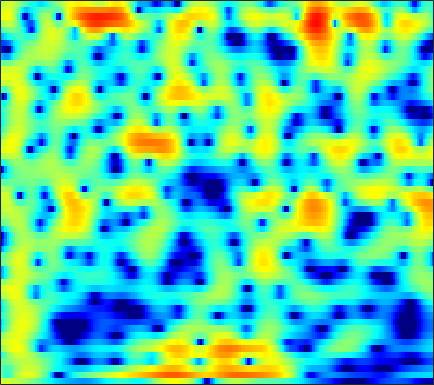

Data behind this chart, as committed beside it:
3.1807, 3.0809, 2.9343, 2.777, 2.6509, 2.4745, 2.2837, 2.1309, 1.9103, 1.668, 1.3935, 1.1617, 0.81797, 0.43706, 0.12084, -0.33748, -0.83678, -1.2351, -1.7965, -2.3839, -2.9927, -3.4564, -4.0772, -4.6838
-0.7388, -1.921, -3.046, -3.105, -2.454, -1.148, 0.1877, 1.071, 2.035, 2.761, 3.262, 3.501, 3.647, 3.61, 3.464, 3.116, 2.592, 2.081, 1.227, 0.1562, -1.167, -2.361, -4.296, -6.781
-1.352, -1.935, -2.37, -2.27, -1.871, -1.068, -0.161, 0.4956, 1.269, 1.894, 2.357, 2.596, 2.775, 2.801, 2.723, 2.498, 2.14, 1.791, 1.223, 0.5505, -0.2092, -0.8272, -1.675, -2.512
-0.8593, -0.6882, -0.3811, -0.009516, 0.2977, 0.717, 1.127, 1.406, 1.724, 1.962, 2.109, 2.155, 2.131, 2.007, 1.853, 1.575, 1.22, 0.9105, 0.4463, -0.06436, -0.6177, -1.056, -1.662, -2.293
-4.5, -2.818, -1.059, 0.288, 1.082, 1.904, 2.494, 2.799, 3.034, 3.089, 2.972, 2.779, 2.392, 1.875, 1.416, 0.7358, 0.02044, -0.5087, -1.163, -1.731, -2.199, -2.491, -2.83, -3.144
-0.1168, 0.776, 1.869, 2.785, 3.336, 3.882, 4.204, 4.295, 4.219, 3.902, 3.33, 2.721, 1.645, 0.2178, -1.123, -3.338, -6.147, -8.626, -11.73, -12.31, -10.51, -9.082, -7.66, -6.778
2.138, 2.517, 3.007, 3.447, 3.719, 3.979, 4.096, 4.072, 3.878, 3.477, 2.842, 2.201, 1.109, -0.271, -1.502, -3.39, -5.459, -6.934, -8.412, -9.031, -9.009, -8.863, -8.755, -8.885
0.3033, 0.8348, 1.552, 2.229, 2.678, 3.17, 3.517, 3.668, 3.713, 3.576, 3.249, 2.883, 2.246, 1.455, 0.7705, -0.2412, -1.343, -2.191, -3.314, -4.421, -5.551, -6.446, -7.732, -9.147
-5.424, -3.641, -1.595, 0.06383, 1.082, 2.168, 2.982, 3.426, 3.814, 3.983, 3.951, 3.801, 3.437, 2.898, 2.387, 1.569, 0.5866, -0.2575, -1.52, -2.939, -4.522, -5.841, -7.791, -9.987
-6.51, -4.682, -2.537, -0.762, 0.3487, 1.567, 2.513, 3.061, 3.589, 3.903, 4.012, 3.966, 3.733, 3.315, 2.884, 2.166, 1.264, 0.4543, -0.8156, -2.311, -4.048, -5.539, -7.857, -10.68
-3.547, -2.766, -1.621, -0.4689, 0.3464, 1.32, 2.132, 2.623, 3.119, 3.428, 3.556, 3.536, 3.362, 3.026, 2.67, 2.074, 1.342, 0.6998, -0.2923, -1.443, -2.739, -3.8, -5.336, -7.007
-5.587, -4.118, -2.317, -0.7823, 0.1859, 1.248, 2.061, 2.518, 2.935, 3.146, 3.167, 3.076, 2.837, 2.484, 2.147, 1.617, 1.04, 0.5869, -0.04601, -0.7326, -1.478, -2.06, -2.855, -3.673
-5.469, -3.385, -1.22, 0.3918, 1.321, 2.25, 2.868, 3.141, 3.271, 3.153, 2.809, 2.414, 1.743, 0.9732, 0.3928, -0.3195, -0.8738, -1.158, -1.368, -1.47, -1.562, -1.672, -1.88, -2.156
1.096, 1.628, 2.353, 3.005, 3.407, 3.785, 3.946, 3.911, 3.623, 3.032, 2.095, 1.122, -0.6151, -2.928, -5.055, -8.117, -9.515, -8.487, -6.319, -4.56, -3.381, -2.839, -2.494, -2.472
2.836, 3.025, 3.311, 3.601, 3.785, 3.947, 3.959, 3.841, 3.487, 2.859, 1.911, 0.9554, -0.6988, -2.85, -4.721, -7.151, -8.222, -7.575, -5.93, -4.558, -3.697, -3.361, -3.313, -3.724
0.5711, 0.7742, 1.239, 1.82, 2.254, 2.751, 3.1, 3.236, 3.236, 3.018, 2.595, 2.165, 1.472, 0.6684, 0.07109, -0.6, -1.096, -1.359, -1.562, -1.681, -1.882, -2.144, -2.679, -3.519
-8.051, -6.704, -4.035, -1.695, -0.3088, 1.1, 2.093, 2.603, 3.004, 3.139, 3.038, 2.833, 2.442, 1.965, 1.556, 1.019, 0.5555, 0.2545, -0.1072, -0.4043, -0.672, -0.9094, -1.316, -1.828
-8.351, -6.967, -4.222, -1.809, -0.3662, 1.128, 2.18, 2.721, 3.149, 3.269, 3.1, 2.786, 2.149, 1.357, 0.651, -0.3362, -1.157, -1.548, -1.744, -1.628, -1.318, -1.083, -0.8764, -0.824
-1.051, -0.708, 0.01653, 0.8871, 1.563, 2.386, 3.039, 3.382, 3.612, 3.541, 3.145, 2.613, 1.499, -0.1561, -1.817, -4.933, -9.544, -12.86, -10.39, -6.248, -3.614, -2.305, -1.161, -0.5725
-2.037, -1.468, -0.5692, 0.3859, 1.092, 1.932, 2.623, 3.008, 3.316, 3.35, 3.091, 2.702, 1.856, 0.6066, -0.5402, -2.363, -4.183, -4.913, -4.622, -3.332, -1.937, -1.129, -0.3952, -0.06848
-8.975, -7.173, -4.985, -3.062, -1.826, -0.4298, 0.6741, 1.325, 1.955, 2.33, 2.456, 2.388, 2.163, 1.753, 1.371, 0.8952, 0.474, 0.2534, 0.1732, 0.2363, 0.3978, 0.5355, 0.6269, 0.5603
-14.98, -12.16, -8.905, -6.163, -4.449, -2.545, -1.04, -0.1566, 0.7225, 1.316, 1.648, 1.734, 1.715, 1.574, 1.377, 1.117, 0.8828, 0.7197, 0.6177, 0.6151, 0.6672, 0.7544, 0.8633, 0.9249
-18.05, -13.75, -9.52, -6.365, -4.505, -2.519, -1.004, -0.1436, 0.6913, 1.191, 1.4, 1.402, 1.143, 0.7301, 0.3411, -0.2971, -0.8624, -1.179, -1.426, -1.313, -0.9227, -0.5274, 0.08581, 0.695
-8.162, -6.786, -4.78, -2.954, -1.772, -0.4485, 0.5455, 1.091, 1.556, 1.714, 1.564, 1.255, 0.5516, -0.5582, -1.621, -3.452, -5.762, -7.537, -8.971, -8.047, -5.779, -4.109, -2.209, -0.6448
-1.458, -1.06, -0.3988, 0.2868, 0.7687, 1.331, 1.734, 1.917, 1.965, 1.799, 1.36, 0.8292, -0.08391, -1.474, -2.804, -5.066, -8.232, -11.03, -14.11, -12.07, -8.809, -6.776, -4.592, -2.827
0.8656, 1.16, 1.525, 1.834, 2.031, 2.173, 2.209, 2.151, 1.965, 1.639, 1.176, 0.6863, -0.07953, -1.027, -1.881, -3.078, -4.411, -5.301, -6.237, -6.87, -7.091, -7.127, -6.86, -6.123
1.627, 2.075, 2.459, 2.63, 2.615, 2.443, 2.133, 1.849, 1.466, 1.079, 0.7417, 0.5104, 0.03983, -0.4288, -0.9417, -1.738, -2.652, -3.516, -4.66, -6.123, -7.904, -9.733, -13.72, -20.35
1.944, 2.525, 2.875, 2.763, 2.373, 1.53, 0.3169, -0.7162, -1.951, -2.473, -2.212, -1.703, -1.105, -0.8899, -0.9291, -1.44, -2.23, -3.064, -4.411, -5.752, -7.024, -7.713, -8.286, -7.908
2.487, 2.79, 2.823, 2.352, 1.64, 0.08215, -2.471, -5.474, -13.12, -20.14, -8.479, -5.28, -2.706, -1.657, -1.358, -1.736, -2.853, -4.235, -7.112, -11.03, -14.12, -11.79, -7.606, -4.404
1.455, 1.509, 1.422, 1.1, 0.702, -0.1035, -1.137, -1.975, -2.915, -3.197, -2.798, -2.21, -1.606, -1.187, -1.194, -1.52, -2.433, -3.387, -5.154, -6.944, -7.708, -6.806, -4.614, -2.325
-1.497, -1.421, -1.273, -1.09, -0.9943, -0.9136, -0.9012, -0.9101, -0.9092, -0.8518, -0.7646, -0.6425, -0.5261, -0.4583, -0.5035, -0.6499, -0.9105, -1.137, -1.43, -1.594, -1.528, -1.275, -0.7193, 0.01077
-6.847, -6.303, -5.111, -3.857, -3.036, -2.119, -1.427, -1.033, -0.6304, -0.3577, -0.1416, -0.05933, 0.08026, 0.1261, 0.1743, 0.1709, 0.1978, 0.1891, 0.2324, 0.2946, 0.442, 0.5776, 0.8223, 1.085
-21.34, -13.07, -8.05, -5.143, -3.632, -2.199, -1.217, -0.707, -0.2424, 0.0349, 0.2113, 0.2479, 0.3012, 0.3205, 0.3747, 0.4482, 0.5685, 0.6626, 0.8229, 0.9875, 1.167, 1.282, 1.414, 1.501
-4.585, -4.051, -2.893, -1.704, -0.9041, -0.1207, 0.3889, 0.5878, 0.6342, 0.4883, 0.1835, -0.03632, -0.3898, -0.5567, -0.611, -0.4648, -0.2154, 0.06972, 0.4393, 0.8198, 1.124, 1.316, 1.474, 1.512
1.249, 1.492, 1.896, 2.277, 2.477, 2.602, 2.475, 2.191, 1.516, 0.4738, -0.9694, -2.175, -3.825, -4.852, -4.929, -4.211, -3.109, -2.316, -1.361, -0.5819, 0.06525, 0.4613, 0.8434, 1.008
2.839, 3.319, 3.829, 4.188, 4.3, 4.239, 3.847, 3.298, 2.161, 0.4165, -2.131, -4.939, -10.68, -24.92, -17.21, -10.14, -7.274, -6.133, -5.09, -4.155, -3.056, -2.226, -1.217, -0.5085
1.404, 2.354, 3.352, 4.052, 4.396, 4.544, 4.36, 3.976, 3.136, 1.895, 0.3059, -1.188, -3.13, -4.836, -5.782, -6.682, -8.061, -9.605, -13.11, -14.91, -10.48, -7.23, -4.248, -2.38
-1.482, -0.06361, 1.475, 2.605, 3.221, 3.736, 3.929, 3.873, 3.533, 2.931, 2.103, 1.346, 0.2597, -0.9876, -1.923, -3.423, -5.136, -6.564, -8.563, -9.117, -7.532, -5.846, -3.799, -2.329
-4.042, -2.464, -0.6985, 0.6859, 1.475, 2.26, 2.733, 2.908, 2.909, 2.675, 2.22, 1.809, 1.076, 0.2621, -0.3749, -1.26, -2.048, -2.573, -3.033, -3.115, -2.858, -2.468, -1.854, -1.254
-5.165, -3.657, -1.916, -0.4976, 0.3552, 1.246, 1.851, 2.124, 2.28, 2.195, 1.876, 1.558, 0.9256, 0.2255, -0.3418, -1.084, -1.707, -2.088, -2.322, -2.312, -2.068, -1.746, -1.238, -0.6947
-4.876, -3.502, -1.935, -0.6343, 0.1886, 1.087, 1.728, 2.039, 2.231, 2.148, 1.812, 1.365, 0.5625, -0.472, -1.427, -2.753, -4.019, -4.738, -5.029, -4.623, -3.702, -2.895, -1.827, -0.8322
-3.878, -2.933, -1.744, -0.5884, 0.2179, 1.155, 1.893, 2.288, 2.549, 2.507, 2.14, 1.578, 0.5317, -1.037, -2.635, -5.469, -9.844, -14.82, -17.98, -11.11, -7.055, -5.026, -3.03, -1.535
-4.627, -4.479, -3.588, -2.106, -0.8648, 0.6189, 1.809, 2.455, 2.98, 3.125, 2.871, 2.45, 1.522, 0.1762, -1.078, -3.126, -5.459, -6.945, -7.733, -6.99, -5.639, -4.669, -3.581, -2.65
-10.62, -19.45, -12.46, -5.365, -2.356, 0.341, 2.097, 2.982, 3.711, 3.986, 3.867, 3.596, 2.927, 2.03, 1.269, 0.1028, -1.011, -1.747, -2.637, -3.327, -3.95, -4.507, -5.388, -6.298
-1.966, -2.515, -2.104, -0.7024, 0.4883, 1.915, 2.981, 3.533, 3.941, 4.003, 3.762, 3.367, 2.648, 1.746, 0.9689, -0.08835, -1.102, -1.829, -2.736, -3.64, -4.769, -5.911, -8.167, -12.12
2.442, 2.318, 2.364, 2.599, 2.857, 3.207, 3.469, 3.553, 3.474, 3.148, 2.543, 1.857, 0.7045, -0.7521, -2.038, -3.748, -5.204, -5.915, -6.152, -6.039, -5.966, -6.047, -6.373, -6.8
3.584, 3.542, 3.533, 3.572, 3.615, 3.645, 3.608, 3.502, 3.21, 2.685, 1.847, 1.001, -0.5486, -2.757, -5.03, -9.447, -17.73, -21.65, -12.64, -8.522, -6.298, -5.298, -4.499, -4.072
2.641, 2.636, 2.663, 2.745, 2.821, 2.927, 2.993, 2.991, 2.87, 2.559, 2.006, 1.436, 0.355, -1.083, -2.364, -4.239, -5.805, -6.221, -5.55, -4.288, -3.138, -2.496, -1.937, -1.71
-0.9027, -0.9695, -0.9433, -0.725, -0.4347, 0.08478, 0.6411, 1.029, 1.435, 1.679, 1.752, 1.696, 1.432, 1.046, 0.7357, 0.3102, -0.002356, -0.11, -0.06125, 0.1272, 0.3476, 0.4822, 0.5521, 0.4361
-7.184, -7.913, -8.546, -8.221, -7.21, -5.382, -3.599, -2.448, -1.193, -0.2428, 0.4674, 0.8122, 1.156, 1.376, 1.486, 1.57, 1.655, 1.734, 1.838, 1.931, 2, 2.021, 1.965, 1.782
-12.98, -15.44, -22.94, -25.1, -16.11, -10.39, -6.957, -5.117, -3.284, -1.952, -1.008, -0.4551, 0.1442, 0.6035, 0.8738, 1.232, 1.56, 1.786, 2.057, 2.294, 2.475, 2.552, 2.569, 2.483
-11.46, -11.38, -11.17, -10.35, -9.213, -7.415, -5.667, -4.547, -3.367, -2.504, -1.892, -1.493, -1.12, -0.7639, -0.4527, 0.03486, 0.5683, 0.9861, 1.555, 2.075, 2.493, 2.722, 2.913, 2.97
-7.824, -6.809, -5.668, -4.707, -4.075, -3.363, -2.798, -2.514, -2.331, -2.39, -2.604, -2.92, -3.352, -3.569, -3.408, -2.81, -1.729, -0.7647, 0.4694, 1.526, 2.354, 2.826, 3.245, 3.43
-3.322, -2.291, -1.248, -0.5613, -0.2535, -0.1147, -0.3124, -0.678, -1.444, -2.537, -4.016, -5.567, -8.085, -11.61, -14.08, -11.29, -6.457, -3.759, -1.099, 0.788, 2.079, 2.723, 3.207, 3.337
0.9747, 1.702, 2.334, 2.602, 2.546, 2.123, 1.25, 0.2964, -1.397, -3.494, -5.93, -7.644, -9.557, -10.98, -11.21, -9.216, -5.832, -3.521, -1.012, 0.7526, 1.863, 2.287, 2.36, 1.905
3.45, 3.911, 4.244, 4.23, 3.952, 3.168, 1.867, 0.4615, -2.193, -6.122, -12.7, -21.14, -15.32, -9.806, -7.473, -5.038, -3.038, -1.738, -0.3389, 0.6741, 1.266, 1.394, 1.08, 0.0433
2.901, 3.293, 3.606, 3.61, 3.392, 2.771, 1.733, 0.6657, -1.144, -3.327, -5.575, -6.713, -6.918, -6.01, -5.094, -4.046, -3.221, -2.705, -2.098, -1.569, -1.142, -0.9011, -0.7681, -0.9065
1.401, 1.999, 2.565, 2.846, 2.869, 2.66, 2.169, 1.643, 0.7852, -0.1984, -1.158, -1.778, -2.501, -3.102, -3.53, -4.113, -4.772, -5.274, -5.763, -5.74, -5.08, -4.297, -3.16, -2.108
